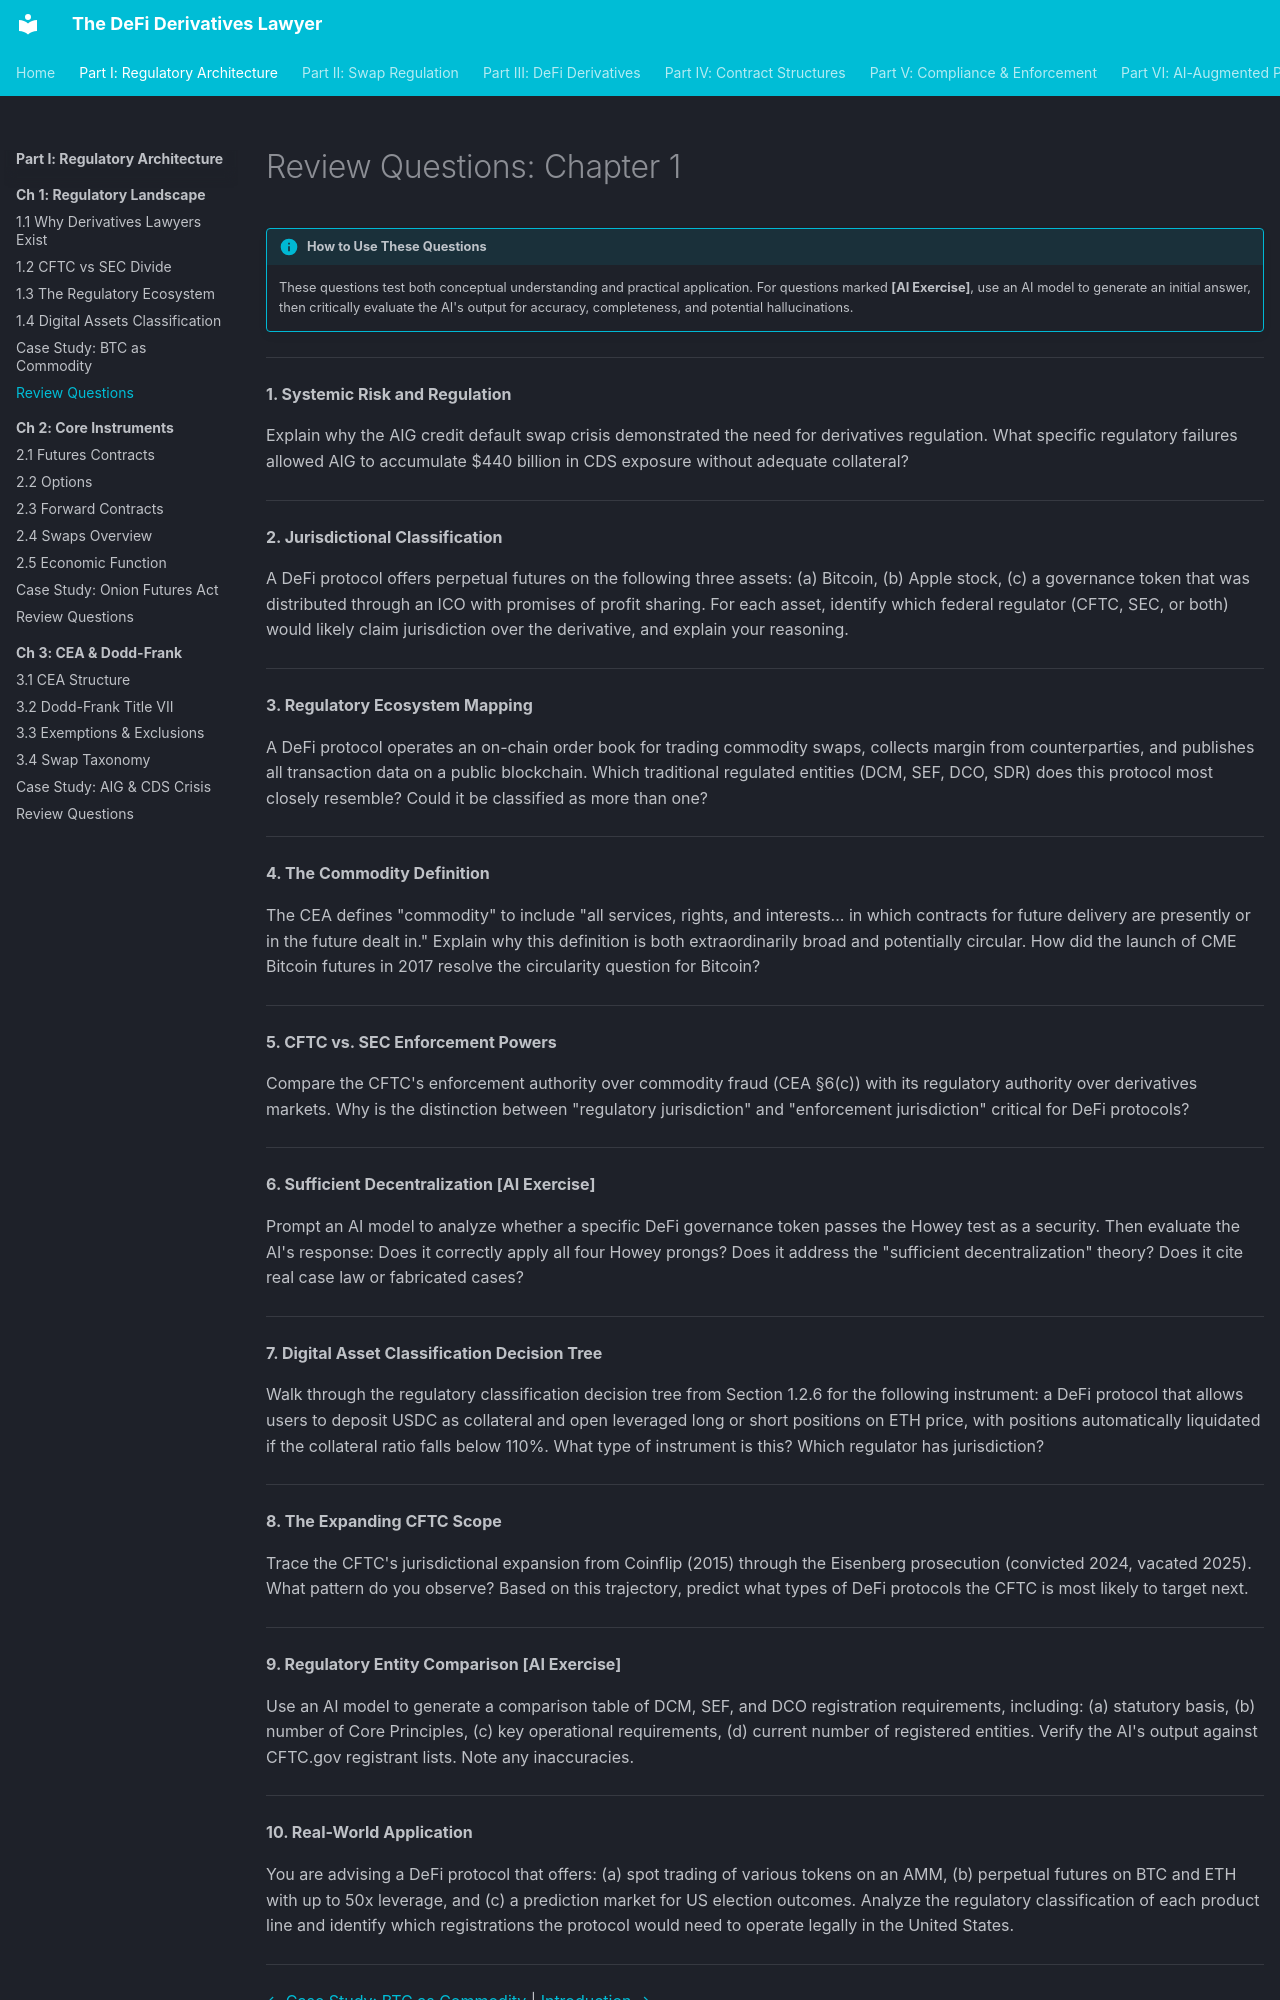

repository: Esoterics611/defi-derivatives-law · page: part-1-regulatory-architecture/chapter-1-landscape/review-questions/index.html · generator: mkdocs

# Review Questions: Chapter 1

!!! info "How to Use These Questions"
    These questions test both conceptual understanding and practical application. For questions marked **[AI Exercise]**, use an AI model to generate an initial answer, then critically evaluate the AI's output for accuracy, completeness, and potential hallucinations.


---

**1. Systemic Risk and Regulation**

Explain why the AIG credit default swap crisis demonstrated the need for derivatives regulation. What specific regulatory failures allowed AIG to accumulate $440 billion in CDS exposure without adequate collateral?

---

**2. Jurisdictional Classification**

A DeFi protocol offers perpetual futures on the following three assets: (a) Bitcoin, (b) Apple stock, (c) a governance token that was distributed through an ICO with promises of profit sharing. For each asset, identify which federal regulator (CFTC, SEC, or both) would likely claim jurisdiction over the derivative, and explain your reasoning.

---

**3. Regulatory Ecosystem Mapping**

A DeFi protocol operates an on-chain order book for trading commodity swaps, collects margin from counterparties, and publishes all transaction data on a public blockchain. Which traditional regulated entities (DCM, SEF, DCO, SDR) does this protocol most closely resemble? Could it be classified as more than one?

---

**4. The Commodity Definition**

The CEA defines "commodity" to include "all services, rights, and interests... in which contracts for future delivery are presently or in the future dealt in." Explain why this definition is both extraordinarily broad and potentially circular. How did the launch of CME Bitcoin futures in 2017 resolve the circularity question for Bitcoin?

---

**5. CFTC vs. SEC Enforcement Powers**

Compare the CFTC's enforcement authority over commodity fraud (CEA §6(c)) with its regulatory authority over derivatives markets. Why is the distinction between "regulatory jurisdiction" and "enforcement jurisdiction" critical for DeFi protocols?

---

**6. Sufficient Decentralization [AI Exercise]**

Prompt an AI model to analyze whether a specific DeFi governance token passes the Howey test as a security. Then evaluate the AI's response: Does it correctly apply all four Howey prongs? Does it address the "sufficient decentralization" theory? Does it cite real case law or fabricated cases?

---

**7. Digital Asset Classification Decision Tree**

Walk through the regulatory classification decision tree from Section 1.2.6 for the following instrument: a DeFi protocol that allows users to deposit USDC as collateral and open leveraged long or short positions on ETH price, with positions automatically liquidated if the collateral ratio falls below 110%. What type of instrument is this? Which regulator has jurisdiction?

---

**8. The Expanding CFTC Scope**

Trace the CFTC's jurisdictional expansion from Coinflip (2015) through the Eisenberg prosecution (convicted 2024, vacated 2025). What pattern do you observe? Based on this trajectory, predict what types of DeFi protocols the CFTC is most likely to target next.

---

**9. Regulatory Entity Comparison [AI Exercise]**

Use an AI model to generate a comparison table of DCM, SEF, and DCO registration requirements, including: (a) statutory basis, (b) number of Core Principles, (c) key operational requirements, (d) current number of registered entities. Verify the AI's output against CFTC.gov registrant lists. Note any inaccuracies.

---

**10. Real-World Application**
